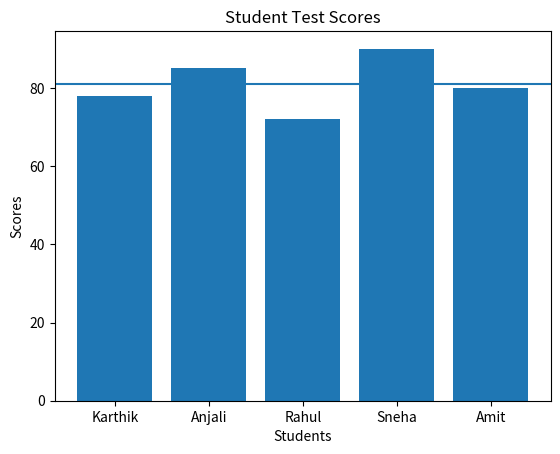

Here is the Python script that generated this plot:
import matplotlib.pyplot as plt

# Mock data (used due to API unavailability)
students = [
    {"name": "Karthik", "score": 78},
    {"name": "Anjali", "score": 85},
    {"name": "Rahul", "score": 72},
    {"name": "Sneha", "score": 90},
    {"name": "Amit", "score": 80}
]

names = []
scores = []

for s in students:
    names.append(s["name"])
    scores.append(s["score"])

average = sum(scores) / len(scores)

print("Average Score:", average)

# Bar chart
plt.bar(names, scores)
plt.axhline(average)
plt.xlabel("Students")
plt.ylabel("Scores")
plt.title("Student Test Scores")

plt.show()
